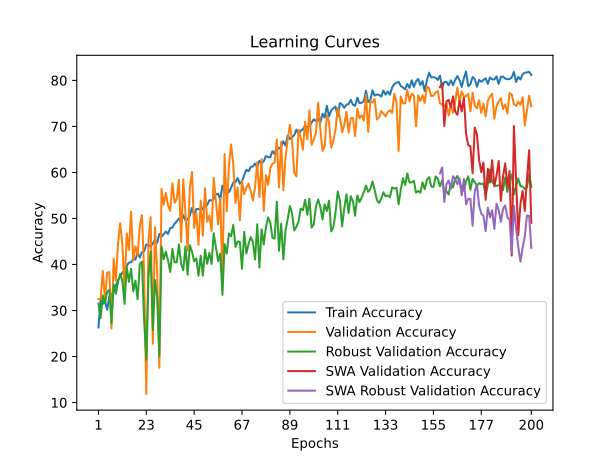

The file beside this chart, header and first rows:
time; train_accuracy; train_loss; valid_accuracy; valid_loss; valid_accuracy_robust; valid_accuracy_swa; valid_accuracy_robust_swa
379,2270; 26,3213; 0,6105; 32,4979; 0,5344; 31,4905; 32,4979; 31,4905
734,3322; 32,3794; 0,5833; 32,4979; 0,5124; 28,3503; 32,4979; 28,3503
1005,4398; 31,4184; 0,5840; 38,5965; 0,4698; 33,2596; 38,5965; 33,2596
1344,6930; 32,0660; 0,5846; 32,3308; 0,5268; 31,5347; 32,3308; 31,5347
1656,3909; 30,1650; 0,5936; 38,2623; 0,4560; 34,0557; 38,2623; 34,0557
2014,7854; 33,0269; 0,5849; 38,3459; 0,4876; 34,4980; 38,3459; 34,4980
2258,0157; 33,0061; 0,5834; 26,0652; 0,5438; 27,1561; 26,0652; 27,1561
2556,0580; 34,6773; 0,5775; 41,2698; 0,4404; 35,6037; 41,2698; 35,6037
2896,6906; 35,4084; 0,5746; 36,5079; 0,4655; 33,6134; 36,5079; 33,6134
3164,5916; 36,6409; 0,5702; 44,5280; 0,4175; 36,1787; 44,5280; 36,1787
3508,6634; 37,2676; 0,5631; 48,9557; 0,4131; 37,9478; 48,9557; 37,9478
3790,1752; 38,2703; 0,5628; 44,3609; 0,4427; 36,4441; 44,3609; 36,4441
4180,1130; 38,6672; 0,5586; 34,2523; 0,4630; 31,4463; 34,2523; 31,4463
4521,3340; 39,7117; 0,5535; 46,7836; 0,4178; 39,4516; 46,7836; 39,4516
4887,7155; 40,4220; 0,5499; 43,1913; 0,4027; 36,2229; 43,1913; 36,2229
5251,5844; 40,4846; 0,5486; 51,4620; 0,4136; 39,0535; 51,4620; 39,0535
5603,9327; 41,2785; 0,5478; 40,8521; 0,4681; 34,1442; 40,8521; 34,1442
5987,9783; 41,0487; 0,5426; 43,9432; 0,4060; 36,4883; 43,9432; 36,4883
6354,3264; 42,6154; 0,5387; 42,0217; 0,4406; 32,4193; 42,0217; 32,4193
6723,8378; 41,5083; 0,5390; 48,3709; 0,4052; 40,0708; 48,3709; 40,0708
7066,9067; 42,6990; 0,5382; 50,7101; 0,3942; 40,6015; 50,7101; 40,6015
7422,7394; 42,8870; 0,5351; 38,3459; 0,4352; 27,9522; 38,3459; 27,9522
7778,9031; 44,3702; 0,5311; 11,8630; 0,6975; 19,2835; 11,8630; 19,2835
8148,7588; 44,2030; 0,5313; 45,2799; 0,3876; 37,1959; 45,2799; 37,1959
8518,9950; 43,9315; 0,5292; 50,2924; 0,3837; 42,7687; 50,2924; 42,7687
8870,7519; 44,5791; 0,5270; 22,8070; 0,5119; 25,7408; 22,8070; 25,7408
9095,5722; 45,4356; 0,5248; 48,1203; 0,3709; 36,6210; 48,1203; 36,6210
9280,1997; 44,7044; 0,5250; 38,5129; 0,4466; 32,6847; 38,5129; 32,6847
9491,8814; 46,6472; 0,5186; 17,5439; 0,7532; 20,1238; 17,5439; 20,1238
9630,9245; 46,0414; 0,5204; 56,3910; 0,3227; 43,8744; 56,3910; 43,8744
9780,8573; 46,5845; 0,5153; 52,9657; 0,3561; 41,1765; 52,9657; 41,1765
9949,8504; 47,1694; 0,5145; 55,5556; 0,3483; 42,7687; 55,5556; 42,7687
10110,9184; 46,6472; 0,5178; 52,7987; 0,3824; 40,8669; 52,7987; 40,8669
10275,7213; 47,9215; 0,5129; 51,6291; 0,3564; 38,3901; 51,6291; 38,3901
10442,7868; 48,0259; 0,5078; 57,6441; 0,3325; 43,3879; 57,6441; 43,3879
10577,3244; 48,8406; 0,5072; 53,3835; 0,3519; 40,4688; 53,3835; 40,4688
10715,1887; 49,3420; 0,5055; 54,3024; 0,3800; 40,4688; 54,3024; 40,4688
10867,7576; 49,9896; 0,5011; 58,3960; 0,3339; 44,3609; 58,3960; 44,3609
11049,7687; 49,2584; 0,5055; 44,8622; 0,3893; 40,1150; 44,8622; 40,1150
11208,1568; 50,6998; 0,5017; 58,4795; 0,3153; 38,7439; 58,4795; 38,7439
11407,5187; 49,5509; 0,5033; 51,2114; 0,3832; 43,9186; 51,2114; 43,9186
11580,3450; 49,8224; 0,4994; 43,0242; 0,4192; 37,7709; 43,0242; 37,7709
11723,6918; 50,5954; 0,5006; 56,7251; 0,3259; 44,1840; 56,7251; 44,1840
11886,6034; 52,3083; 0,4940; 60,0668; 0,2929; 42,8129; 60,0668; 42,8129
12026,2320; 50,7416; 0,4953; 47,9532; 0,3888; 40,6900; 47,9532; 40,6900
12161,5865; 52,0577; 0,4908; 51,2114; 0,3425; 41,3092; 51,2114; 41,3092
12336,7907; 52,0368; 0,4922; 44,2774; 0,4292; 37,5498; 44,2774; 37,5498
12533,9240; 51,9532; 0,4935; 53,8847; 0,3165; 41,9284; 53,8847; 41,9284
12700,1634; 51,9950; 0,4901; 46,2824; 0,4068; 37,5940; 46,2824; 37,5940
12838,8457; 53,6662; 0,4882; 56,5581; 0,3239; 43,2552; 56,5581; 43,2552
12980,9332; 52,8933; 0,4894; 49,2899; 0,4154; 40,1592; 49,2899; 40,1592
13143,3241; 53,9795; 0,4815; 50,6266; 0,3500; 42,5475; 50,6266; 42,5475
13312,6724; 53,9169; 0,4856; 47,2849; 0,3537; 40,1150; 47,2849; 40,1150
13509,2681; 54,2093; 0,4832; 58,8137; 0,3089; 46,7935; 58,8137; 46,7935
13700,7247; 55,3583; 0,4747; 53,8847; 0,3194; 43,6975; 53,8847; 43,6975
13869,9605; 55,3374; 0,4793; 48,7051; 0,3447; 40,7342; 48,7051; 40,7342
14014,1382; 54,1049; 0,4814; 54,4695; 0,3369; 42,3706; 54,4695; 42,3706
14162,0071; 57,1339; 0,4750; 36,7586; 0,5720; 33,3923; 36,7586; 33,3923
14331,0281; 55,5045; 0,4765; 63,9933; 0,2905; 44,4051; 63,9933; 44,4051
14507,5609; 56,4028; 0,4742; 51,5455; 0,3500; 42,3706; 51,5455; 42,3706
... 140 more rows
